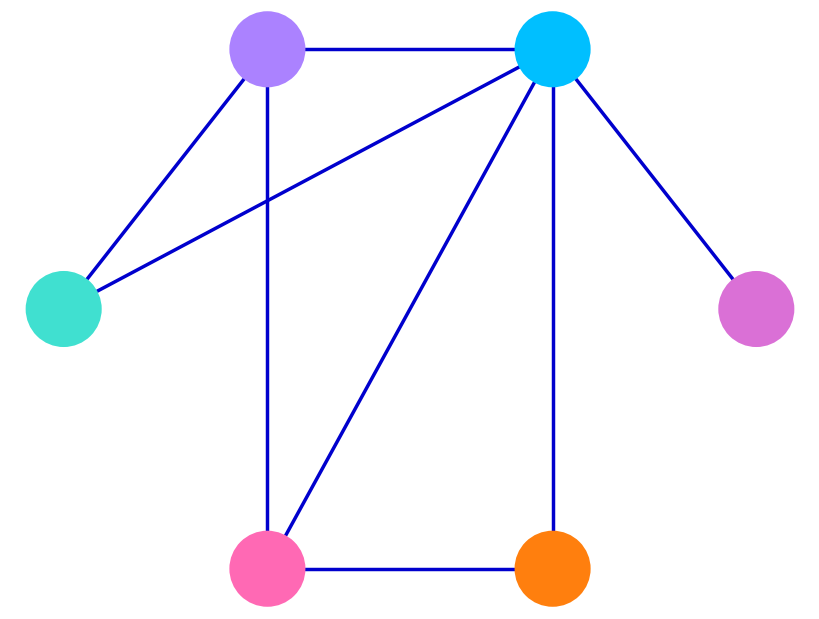

The script that saved this image:
import networkx as nx
import matplotlib.pyplot as plt

# --- CONFIGURATION ---
# Toggle this flag to change the bottom-right node color
is_orange = True 
# ---------------------

# 1. Define the Nodes and their specific Colors
nodes_and_colors = {
    'Teal': '#40E0D0',        
    'Purple': '#AB82FF',      
    'Pink': '#FF69B4',        
    'Light Blue': '#00BFFF', 
    'Bottom Right': 'tab:orange' if is_orange else '#000080', 
    'Magenta': '#DA70D6'     
}

# Define the edge list
edges = [
    ('Teal', 'Purple'),
    ('Teal', 'Light Blue'),
    ('Purple', 'Pink'),
    ('Purple', 'Light Blue'), 
    ('Pink', 'Light Blue'),
    ('Pink', 'Bottom Right'),
    ('Light Blue', 'Bottom Right'),
    ('Light Blue', 'Magenta')
]

# 2. Create the Graph and define Manual Positions
pos = {
    'Teal': (0.1, 0.6),        
    'Purple': (0.35, 0.9),     
    'Pink': (0.35, 0.3),       
    'Light Blue': (0.7, 0.9),  
    'Bottom Right': (0.7, 0.3),   
    'Magenta': (0.95, 0.6)     
}

# Initialize the figure
fig, ax = plt.subplots(figsize=(8, 6))

# Remove the figure padding but ADD a 15% data margin to prevent node clipping
plt.subplots_adjust(left=0, right=1, bottom=0, top=1)
ax.margins(0.025) # Changed from 0 to 0.15 to give the large nodes breathing room
ax.axis('off')
fig.patch.set_alpha(0.0) # Transparent background

# 3. Assemble and Draw the Graph Components
G = nx.Graph()
for node, color in nodes_and_colors.items():
    G.add_node(node, color=color)
G.add_edges_from(edges)

# Extract color list in graph's node order
node_colors_list = [G.nodes[node]['color'] for node in G.nodes()]

# Draw connections (Edges)
nx.draw_networkx_edges(
    G, pos,
    ax=ax,
    edge_color='#0000CD',
    width=2.5
)

# Draw distinct circular colored nodes (Nodes)
nx.draw_networkx_nodes(
    G, pos,
    ax=ax,
    node_size=3000, 
    node_color=node_colors_list,
    node_shape='o',
    edgecolors='none'
)

# Optional: Save with transparency and tight bounding box
# plt.savefig('graph.png', transparent=True, bbox_inches='tight', pad_inches=0)

plt.savefig("txpert_2.svg")
